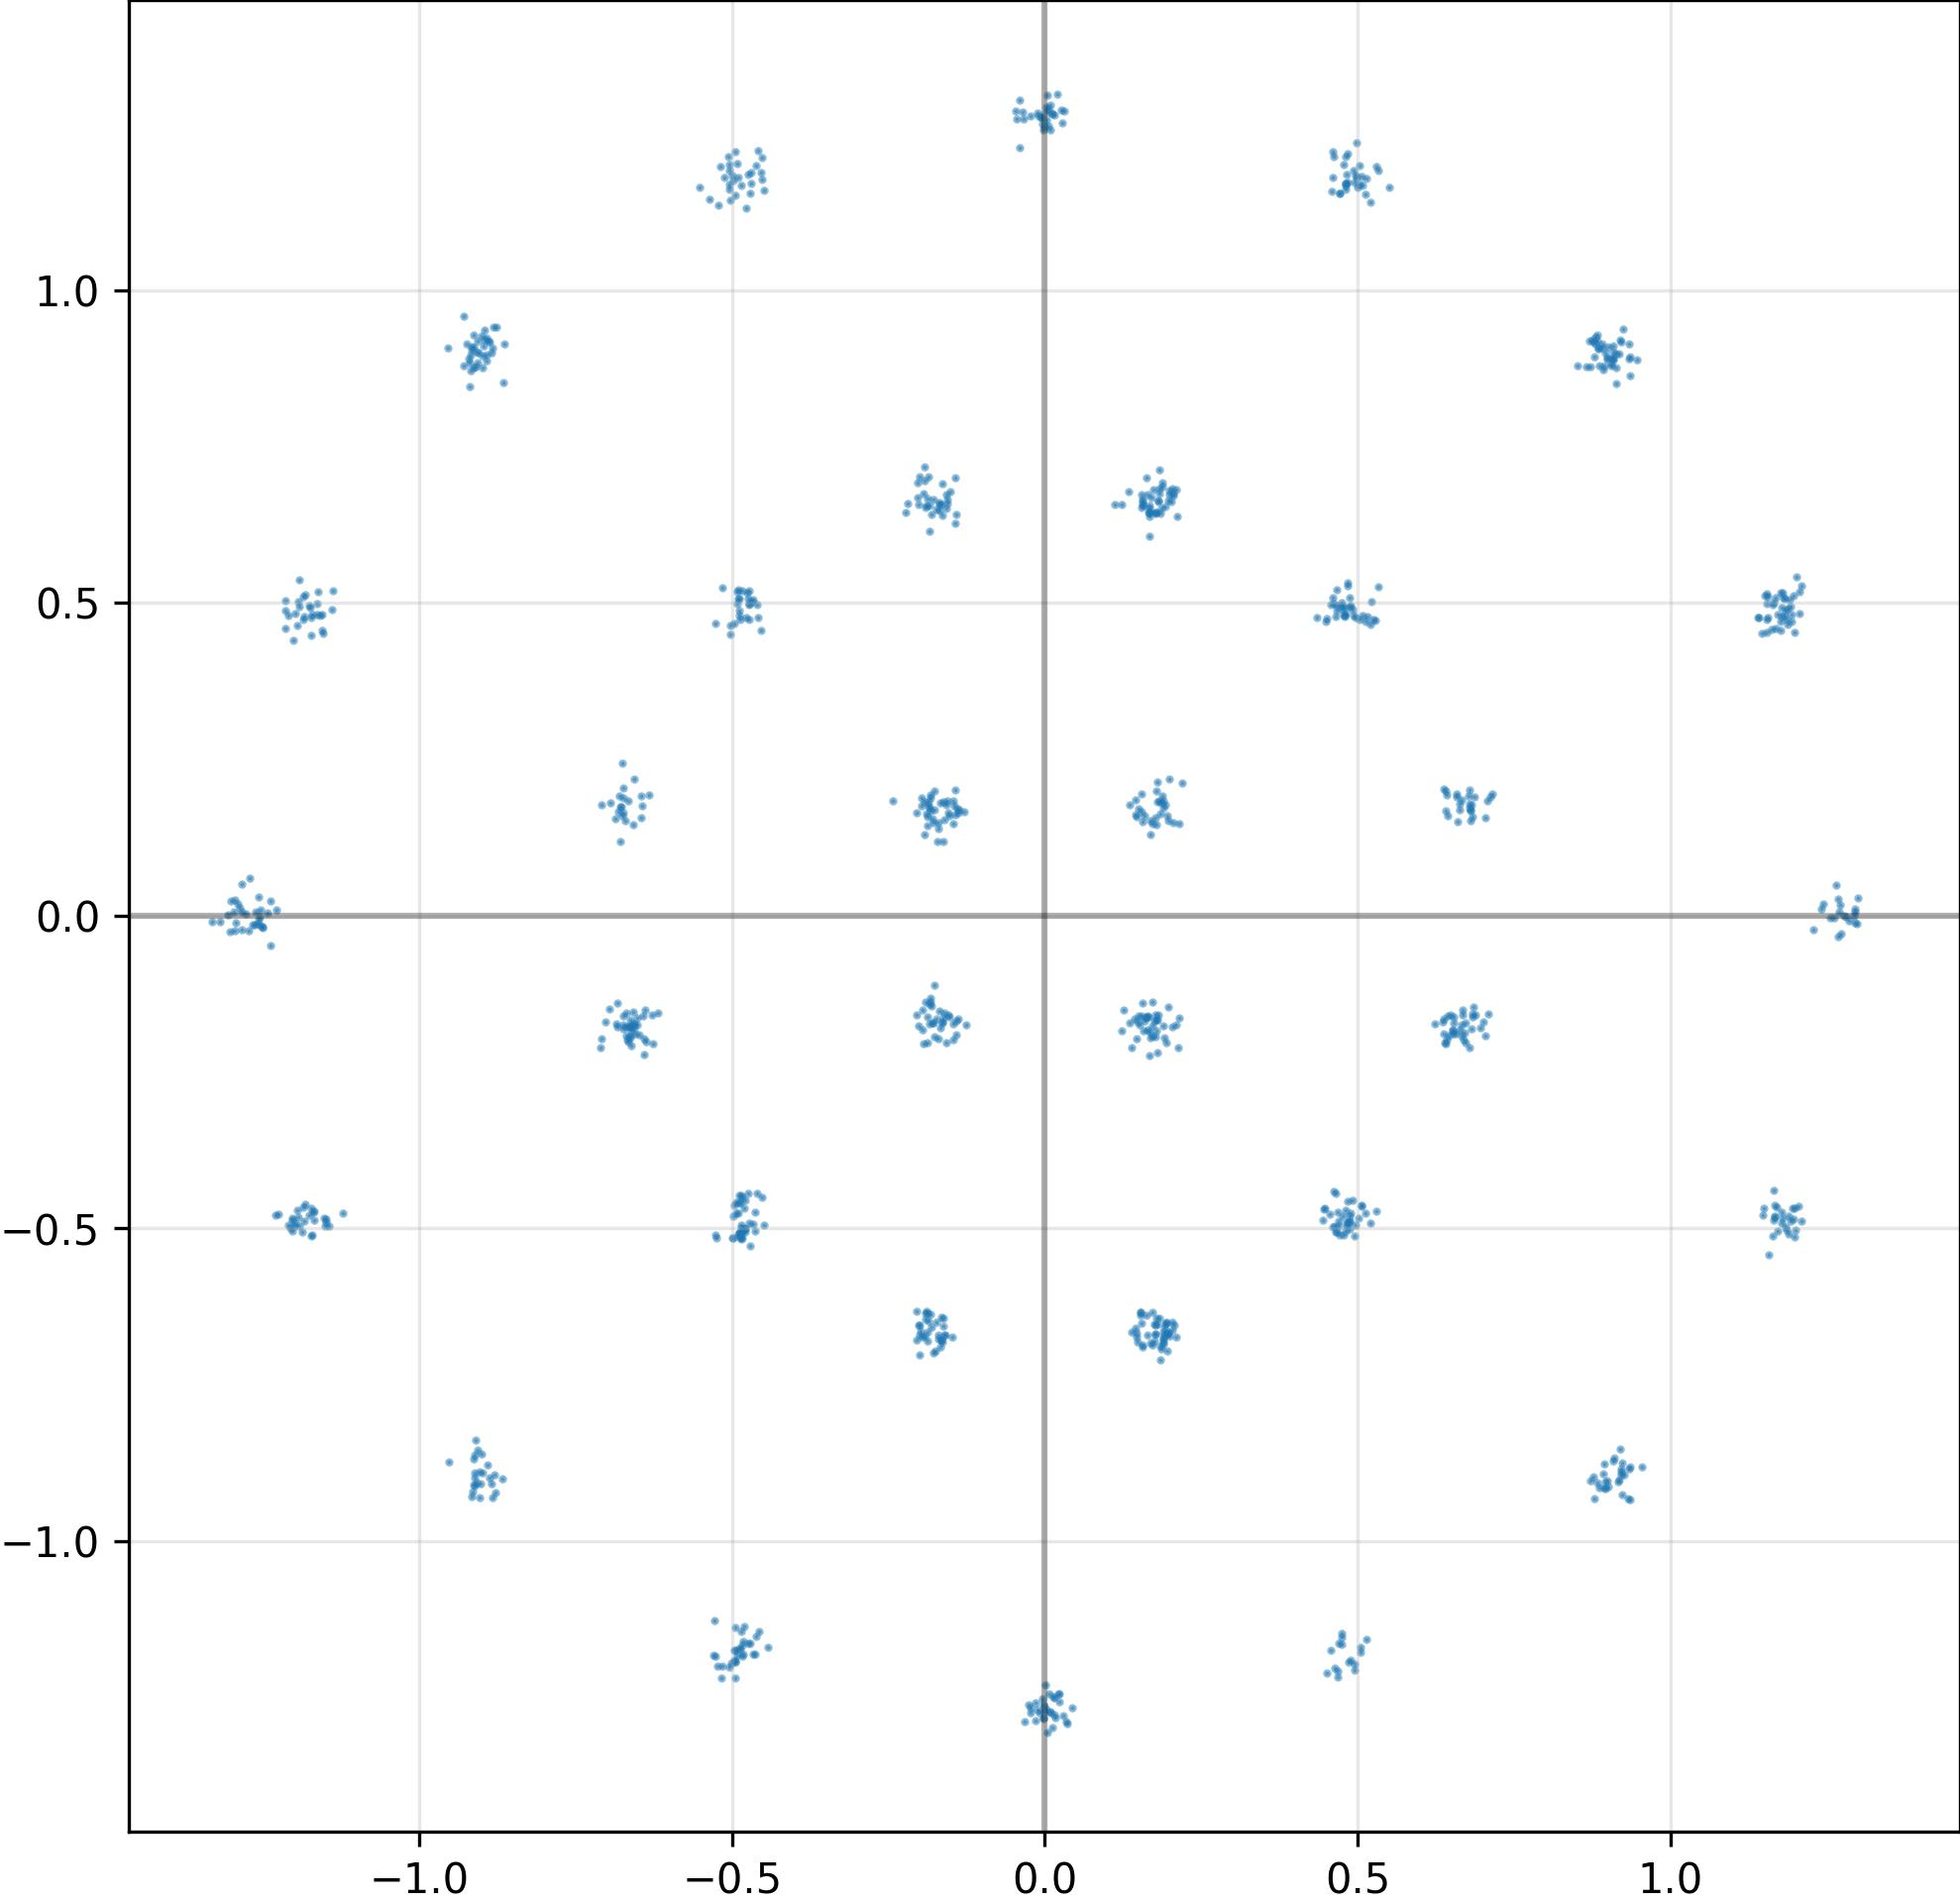

The table this chart was drawn from, first rows:
I, Q
4.825348258018493652e-01, 1.184866905212402344e+00
-4.877238869667053223e-01, 4.882941246032714844e-01
1.149801015853881836e+00, -4.680407643318176270e-01
-4.843252003192901611e-01, -5.054202675819396973e-01
-9.203481674194335938e-01, 8.903963565826416016e-01
-6.605326533317565918e-01, -1.776967346668243408e-01
-8.926802873611450195e-01, 8.874367475509643555e-01
2.974816784262657166e-02, -1.278269052505493164e+00
-1.289980769157409668e+00, 1.948559470474720001e-02
1.516212671995162964e-01, -1.752933859825134277e-01
-1.733034700155258179e-01, -6.504001617431640625e-01
1.782600581645965576e-01, -1.659559607505798340e-01
9.604939259588718414e-05, -1.264760136604309082e+00
6.877787113189697266e-01, 1.901887953281402588e-01
-4.886421561241149902e-01, 4.795051515102386475e-01
-6.729516386985778809e-01, 1.881756484508514404e-01
-1.175666332244873047e+00, -4.791568219661712646e-01
-1.905940622091293335e-01, -1.372914463281631470e-01
9.195631146430969238e-01, 9.207508563995361328e-01
-4.901625216007232666e-01, 5.214298963546752930e-01
-5.165700912475585938e-01, -1.218289017677307129e+00
-1.994205415248870850e-01, -6.544558405876159668e-01
-6.756266355514526367e-01, 1.598265618085861206e-01
-6.452350616455078125e-01, 1.915264725685119629e-01
-1.647162884473800659e-01, 6.566182971000671387e-01
1.188459515571594238e+00, -4.797300398349761963e-01
1.164512276649475098e+00, 4.964660108089447021e-01
-1.254123806953430176e+00, -1.573177985846996307e-02
-9.031211137771606445e-01, -8.894302248954772949e-01
1.728939265012741089e-01, -1.758041977882385254e-01
1.565558314323425293e-01, 6.611011624336242676e-01
4.602769613265991211e-01, -4.972746074199676514e-01
-9.104248285293579102e-01, 8.768213391304016113e-01
-5.516436100006103516e-01, 1.164261698722839355e+00
-6.783007383346557617e-01, 1.182308048009872437e-01
-4.624701738357543945e-01, -4.745604991912841797e-01
1.805400103330612183e-01, -1.667290627956390381e-01
-1.561725586652755737e-01, 1.838591843843460083e-01
-6.448481082916259766e-01, 1.565583050251007080e-01
-4.617398977279663086e-01, 1.199400186538696289e+00
-1.170561671257019043e+00, -5.098392367362976074e-01
-4.889881908893585205e-01, -5.077522993087768555e-01
-1.391522437334060669e-01, 1.711249351501464844e-01
-6.628735661506652832e-01, -1.671592146158218384e-01
-1.542226672172546387e-01, 1.640749573707580566e-01
2.048062235116958618e-01, 6.720196008682250977e-01
1.928279399871826172e-01, -6.530960202217102051e-01
5.038649439811706543e-01, 1.167976856231689453e+00
1.480865944176912308e-02, -1.276609182357788086e+00
1.628836393356323242e-01, 6.992806196212768555e-01
-4.903521835803985596e-01, 5.059332847595214844e-01
4.884396195411682129e-01, -4.757654666900634766e-01
-2.030885070562362671e-01, 6.680788993835449219e-01
-1.698798984289169312e-01, -6.759569644927978516e-01
8.940032720565795898e-01, -9.143265485763549805e-01
-6.486364603042602539e-01, -1.906047761440277100e-01
8.860036134719848633e-01, 8.781487941741943359e-01
-1.901650577783584595e-01, -6.456613540649414062e-01
9.174675941467285156e-01, 8.974543213844299316e-01
-1.170831561088562012e+00, 4.809634387493133545e-01
... 964 more rows
